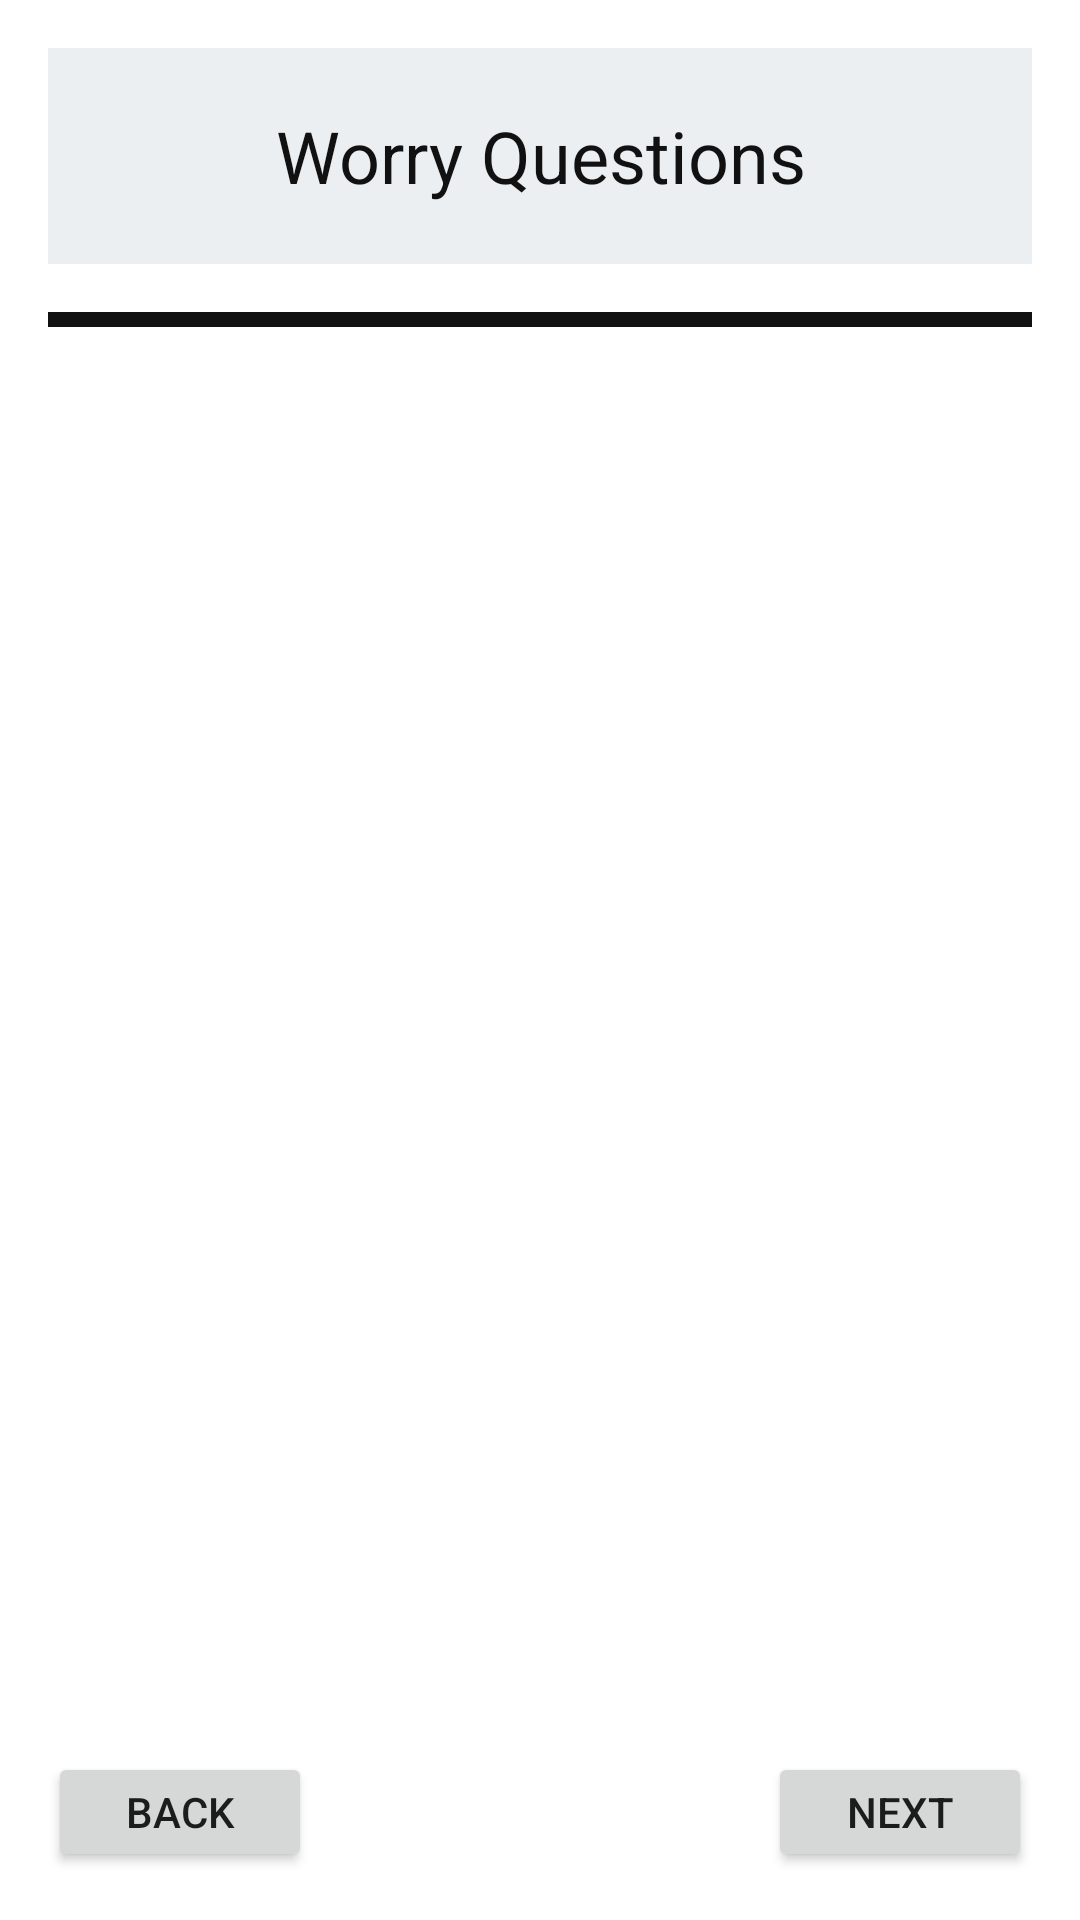

Reconstruct the res/layout file that produces this screen, plus the resources it refers to.
<!-- AndroidManifest.xml: application theme AppTheme -->
<!-- res/layout/activity_create_worry_not_questionnaire.xml -->
<?xml version="1.0" encoding="utf-8"?>
<android.support.constraint.ConstraintLayout xmlns:android="http://schemas.android.com/apk/res/android"
    xmlns:app="http://schemas.android.com/apk/res-auto"
    xmlns:tools="http://schemas.android.com/tools"
    android:layout_width="match_parent"
    android:layout_height="match_parent"
    android:background="@drawable/background_rectangle"
    tools:context="licence.meme.worrynot.gui.screen.worrynotcreator.CreateWorryNotQuestionnaireActivity">
    <TextView
        android:id="@+id/title_create_worry_not_questionnaire_tv"
        android:layout_width="0dp"
        android:layout_height="72dp"
        android:background="@color/colorAccent"
        android:textColor="#111111"
        android:textSize="24sp"
        android:gravity="center_vertical"
        android:text="Worry Questions"
        android:textAlignment="center"
        android:layout_marginRight="16dp"
        app:layout_constraintRight_toRightOf="parent"
        android:layout_marginLeft="16dp"
        app:layout_constraintLeft_toLeftOf="parent"
        app:layout_constraintHorizontal_bias="1.0"
        app:layout_constraintTop_toTopOf="parent"
        android:layout_marginTop="16dp" />
    <EditText
        android:id="@+id/mock_create_worry_not_questionnaire_et"
        android:layout_width="0dp"
        android:layout_height="5dp"
        android:background="#111"
        android:layout_marginRight="16dp"
        app:layout_constraintRight_toRightOf="parent"
        android:layout_marginLeft="16dp"
        app:layout_constraintLeft_toLeftOf="parent"
        android:layout_marginTop="16dp"
        app:layout_constraintTop_toBottomOf="@+id/title_create_worry_not_questionnaire_tv" />
    <android.support.v7.widget.RecyclerView
        android:id="@+id/questions_create_worry_not_questionnaire_rv"
        android:layout_width="0dp"
        android:layout_height="wrap_content"
        android:layout_marginLeft="16dp"
        android:layout_marginRight="16dp"
        app:layout_constraintHorizontal_bias="1.0"
        app:layout_constraintLeft_toLeftOf="parent"
        app:layout_constraintRight_toRightOf="parent"
        android:layout_marginTop="16dp"
        app:layout_constraintTop_toBottomOf="@+id/mock_create_worry_not_questionnaire_et" />
    <Button
        android:id="@+id/back_create_worry_not_questionnaire_btn"
        android:layout_width="0dp"
        android:layout_height="40dp"
        android:layout_marginLeft="16dp"
        android:text="BACK"
        app:layout_constraintLeft_toLeftOf="parent"
        app:layout_constraintBottom_toBottomOf="parent"
        android:layout_marginBottom="16dp" />

    <Button
        android:id="@+id/next_create_worry_not_questionnaire_btn"
        android:layout_width="0dp"
        android:layout_height="40dp"
        android:text="NEXT"
        android:layout_marginRight="16dp"
        app:layout_constraintRight_toRightOf="parent"
        app:layout_constraintBottom_toBottomOf="parent"
        android:layout_marginBottom="16dp" />
</android.support.constraint.ConstraintLayout>
<!-- resources referenced by this layout -->
<resources>
  <color name="colorAccent">#eceff1</color>
  <!-- drawable background_rectangle (drawable) -->
  <?xml version="1.0" encoding="utf-8"?>
  <shape xmlns:android="http://schemas.android.com/apk/res/android"
      >
      
          
          
      
          
          
          
      <solid android:color="@color/colorSecondaryLight"/>
  </shape>
  <style name="AppTheme" parent="Theme.AppCompat.Light.NoActionBar">
          
          <item name="colorPrimary">@color/colorPrimary</item>
          <item name="colorPrimaryDark">@color/colorPrimaryDark</item>
          <item name="colorAccent">@color/colorAccent</item>
      </style>
  <color name="colorSecondaryLight">#ffffff</color>
  <color name="colorPrimary">#2196f3</color>
  <color name="colorPrimaryDark">#0069c0</color>
</resources>
